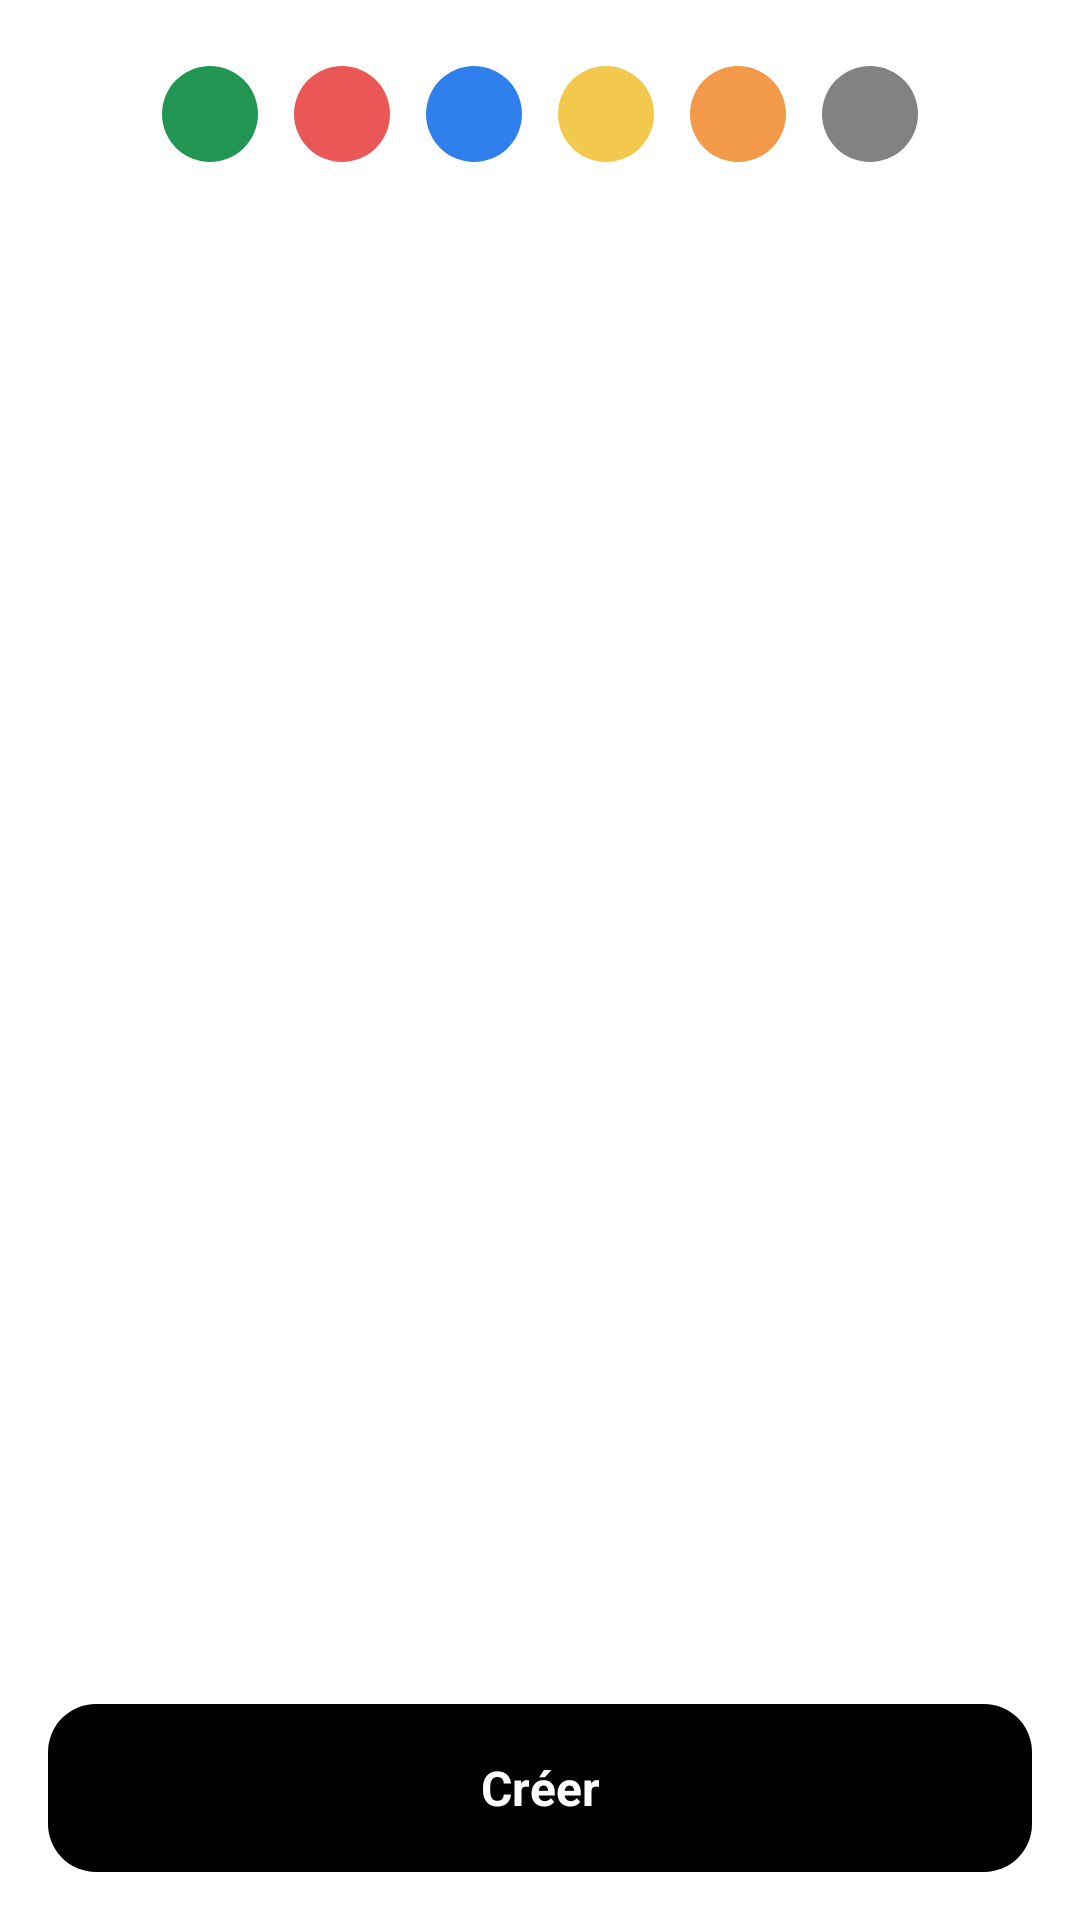

Reconstruct the res/layout file that produces this screen, plus the resources it refers to.
<!-- AndroidManifest.xml: application theme Theme.GestionnaireNotes -->
<!-- res/layout/activity_add_edit.xml -->
<?xml version="1.0" encoding="utf-8"?>
<LinearLayout xmlns:android="http://schemas.android.com/apk/res/android"
    xmlns:app="http://schemas.android.com/apk/res-auto"
    android:id="@+id/addEditRoot"
    android:layout_width="match_parent"
    android:layout_height="match_parent"
    android:orientation="vertical"
    android:background="@color/fond_ecran"
    android:padding="@dimen/marge_ecran">

    
    <LinearLayout
        android:layout_width="wrap_content"
        android:layout_height="wrap_content"
        android:orientation="horizontal"
        android:layout_gravity="center_horizontal"
        android:layout_marginBottom="12dp">

        <ImageView
            android:id="@+id/pfVert"
            android:layout_width="32dp"
            android:layout_height="32dp"
            android:layout_margin="6dp"
            android:background="@drawable/bg_pastille_couleur"
            android:backgroundTint="@color/vert"
            android:contentDescription="@string/desc_ajouter" />

        <ImageView
            android:id="@+id/pfRouge"
            android:layout_width="32dp"
            android:layout_height="32dp"
            android:layout_margin="6dp"
            android:background="@drawable/bg_pastille_couleur"
            android:backgroundTint="@color/rouge"
            android:contentDescription="@string/desc_ajouter" />

        <ImageView
            android:id="@+id/pfBleu"
            android:layout_width="32dp"
            android:layout_height="32dp"
            android:layout_margin="6dp"
            android:background="@drawable/bg_pastille_couleur"
            android:backgroundTint="@color/bleu"
            android:contentDescription="@string/desc_ajouter" />

        <ImageView
            android:id="@+id/pfJaune"
            android:layout_width="32dp"
            android:layout_height="32dp"
            android:layout_margin="6dp"
            android:background="@drawable/bg_pastille_couleur"
            android:backgroundTint="@color/jaune"
            android:contentDescription="@string/desc_ajouter" />

        <ImageView
            android:id="@+id/pfOrange"
            android:layout_width="32dp"
            android:layout_height="32dp"
            android:layout_margin="6dp"
            android:background="@drawable/bg_pastille_couleur"
            android:backgroundTint="@color/orange"
            android:contentDescription="@string/desc_ajouter" />

        <ImageView
            android:id="@+id/pfGris"
            android:layout_width="32dp"
            android:layout_height="32dp"
            android:layout_margin="6dp"
            android:background="@drawable/bg_pastille_couleur"
            android:backgroundTint="@color/gris"
            android:contentDescription="@string/desc_ajouter" />
    </LinearLayout>

    
    <androidx.cardview.widget.CardView
        android:id="@+id/carteFormulaire"
        android:layout_width="match_parent"
        android:layout_height="0dp"
        android:layout_weight="1"
        app:cardCornerRadius="@dimen/rayon_carte"
        app:cardElevation="0dp">

        <LinearLayout
            android:layout_width="match_parent"
            android:layout_height="match_parent"
            android:orientation="vertical"
            android:padding="@dimen/padding_carte">

            <EditText
                android:id="@+id/etTitre"
                android:layout_width="match_parent"
                android:layout_height="wrap_content"
                android:background="@android:color/transparent"
                android:hint="@string/titre_indice"
                android:inputType="text"
                android:maxLines="1"
                android:textColor="@color/white"
                android:textColorHint="#CCFFFFFF"
                android:textSize="@dimen/texte_titre3"
                android:textStyle="bold" />

            <EditText
                android:id="@+id/etContenu"
                android:layout_width="match_parent"
                android:layout_height="match_parent"
                android:layout_marginTop="8dp"
                android:background="@android:color/transparent"
                android:gravity="top"
                android:hint="@string/contenu_indice"
                android:inputType="textMultiLine"
                android:textColor="@color/white"
                android:textColorHint="#CCFFFFFF"
                android:textSize="@dimen/texte_1" />
        </LinearLayout>
    </androidx.cardview.widget.CardView>

    
    <TextView
        android:id="@+id/btnEnregistrer"
        android:layout_width="match_parent"
        android:layout_height="56dp"
        android:layout_marginTop="@dimen/marge_ecran"
        android:background="@drawable/bg_bouton_principal"
        android:gravity="center"
        android:text="@string/creer"
        android:textColor="@color/white"
        android:textSize="@dimen/texte_titre4"
        android:textStyle="bold"
        android:clickable="true"
        android:focusable="true" />

</LinearLayout>
<!-- resources referenced by this layout -->
<resources>
  <color name="bleu">#2F80ED</color>
  <color name="fond_ecran">#FFFFFF</color>
  <color name="gris">#828282</color>
  <color name="jaune">#F2C94C</color>
  <color name="orange">#F2994A</color>
  <color name="rouge">#EB5757</color>
  <color name="vert">#219653</color>
  <color name="white">#FFFFFFFF</color>
  <dimen name="marge_ecran">16dp</dimen>
  <dimen name="padding_carte">16dp</dimen>
  <dimen name="rayon_carte">12dp</dimen>
  <dimen name="texte_1">14sp</dimen>
  <dimen name="texte_titre3">24sp</dimen>
  <dimen name="texte_titre4">16sp</dimen>
  <!-- drawable bg_bouton_principal (drawable) -->
  <?xml version="1.0" encoding="utf-8"?>
  <shape xmlns:android="http://schemas.android.com/apk/res/android"
      android:shape="rectangle">
      <solid android:color="@color/black" />
      <corners android:radius="16dp" />
  </shape>
  <!-- drawable bg_pastille_couleur (drawable) -->
  <?xml version="1.0" encoding="utf-8"?>
  <shape xmlns:android="http://schemas.android.com/apk/res/android"
      android:shape="oval">
      <solid android:color="@color/white" />
  </shape>
  <string name="contenu_indice">Contenu de la note…</string>
  <string name="creer">Créer</string>
  <string name="desc_ajouter">Ajouter une note</string>
  <string name="titre_indice">Titre</string>
  <style name="Theme.GestionnaireNotes" parent="Base.Theme.GestionnaireNotes" />
  <color name="black">#FF000000</color>
  <style name="Base.Theme.GestionnaireNotes" parent="Theme.MaterialComponents.DayNight.NoActionBar">
          <item name="colorPrimary">@color/vert</item>
          <item name="colorPrimaryVariant">@color/vert</item>
          <item name="colorOnPrimary">@color/white</item>
          <item name="android:windowBackground">@color/fond_ecran</item>
      </style>
</resources>
